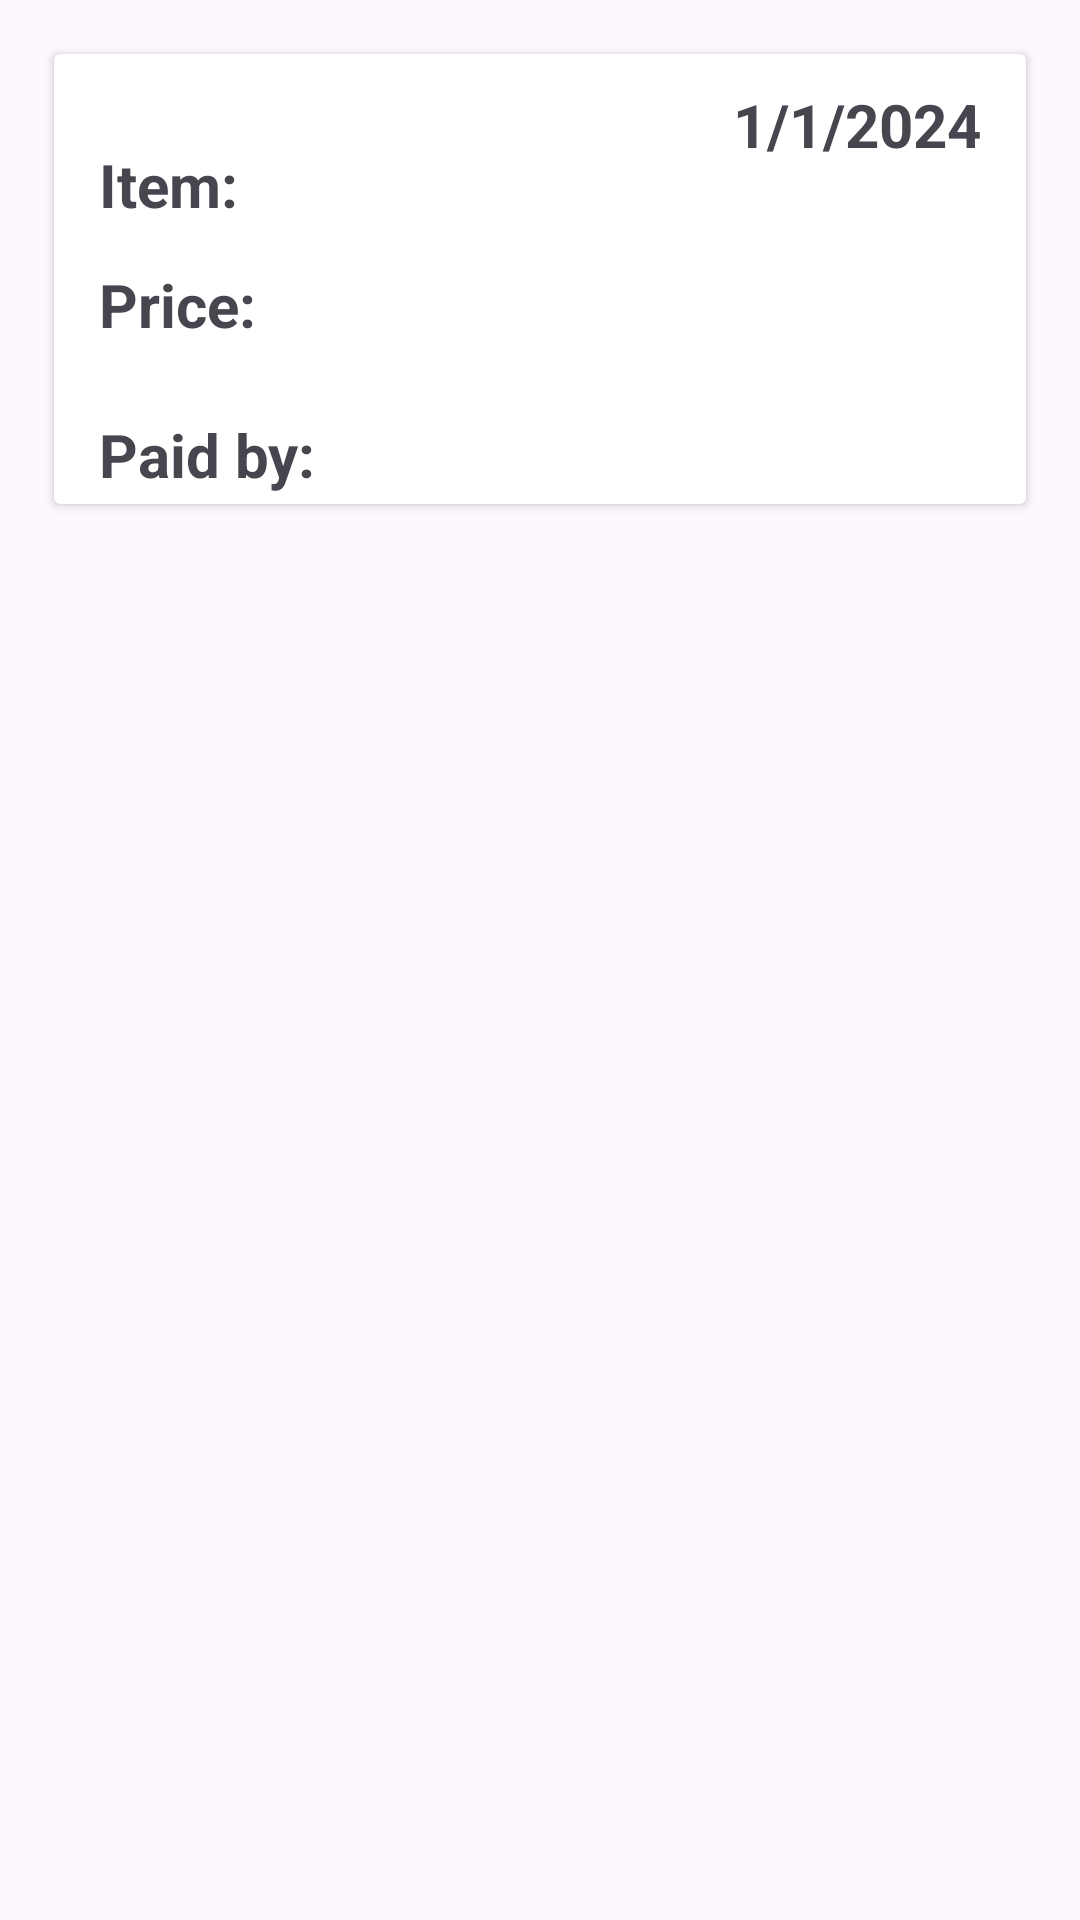

Android layout source for this screen:
<!-- AndroidManifest.xml: application theme Theme.SPLITIFYApp -->
<!-- res/layout/recycler_view_item.xml -->
<?xml version="1.0" encoding="utf-8"?>
<layout xmlns:android="http://schemas.android.com/apk/res/android"
    xmlns:tools="http://schemas.android.com/tools"
    xmlns:app="http://schemas.android.com/apk/res-auto">

  <data>

  </data>

  <androidx.constraintlayout.widget.ConstraintLayout
      android:orientation="vertical"
      android:padding="8dp"
      android:layout_width="match_parent"
      android:layout_height="wrap_content">

    <LinearLayout
        android:id="@+id/linearLayout"
        android:layout_width="match_parent"
        android:layout_height="match_parent"
        android:orientation="vertical"
        app:layout_constraintBottom_toBottomOf="parent"
        app:layout_constraintEnd_toEndOf="parent"
        app:layout_constraintStart_toStartOf="parent"
        app:layout_constraintTop_toTopOf="parent">

      <androidx.cardview.widget.CardView
          android:layout_width="match_parent"
          android:layout_height="150dp"
          android:layout_margin="10dp"
          android:layout_marginTop="56dp"
          android:background="@drawable/design">

        <TextView
            android:id="@+id/txt_date"
            android:layout_width="wrap_content"
            android:layout_height="wrap_content"
            android:textSize="20sp"
            android:textStyle="bold"
            android:layout_gravity="right"
            android:layout_marginEnd="@dimen/_15dp"
            android:layout_marginStart="@dimen/_15dp"
            android:layout_marginBottom="@dimen/_10dp"
            android:layout_marginTop="@dimen/_10dp"
            android:text="1/1/2024" />

        <TextView
            android:id="@+id/txt_item"
            android:layout_width="wrap_content"
            android:layout_height="wrap_content"
            android:textSize="20sp"
            android:textStyle="bold"
            android:layout_marginTop="30dp"
            android:layout_marginStart="@dimen/_15dp"
            android:text="Item:" />

        <TextView
            android:id="@+id/txt_price"
            android:layout_width="wrap_content"
            android:layout_height="wrap_content"
            android:layout_marginTop="70dp"
            android:layout_marginStart="@dimen/_15dp"
            android:textSize="20sp"
            android:textStyle="bold"
            android:text="Price:" />

        <TextView
            android:id="@+id/txt_paidBy"
            android:layout_width="wrap_content"
            android:layout_height="wrap_content"
            android:layout_marginTop="120dp"
            android:layout_marginStart="@dimen/_15dp"
            android:textSize="20sp"
            android:textStyle="bold"
            android:text="Paid by:" />
      </androidx.cardview.widget.CardView>
    </LinearLayout>
  </androidx.constraintlayout.widget.ConstraintLayout>
</layout>
<!-- resources referenced by this layout -->
<resources>
  <dimen name="_10dp">10dp</dimen>
  <dimen name="_15dp">15dp</dimen>
  <!-- drawable design (drawable) -->
  <?xml version="1.0" encoding="utf-8"?>
  <shape xmlns:android="http://schemas.android.com/apk/res/android"
      android:shape="rectangle">
      <solid android:color="@color/g_card_background" />
  
  
  
  
  </shape>
  <style name="Theme.SPLITIFYApp" parent="Base.Theme.SPLITIFYApp" />
  <color name="g_card_background">#FAFDFF</color>
  <style name="Base.Theme.SPLITIFYApp" parent="Theme.Material3.DayNight.NoActionBar">
          
           <item name="colorPrimary">@color/white</item>
      </style>
  <color name="white">#FFFFFFFF</color>
</resources>
